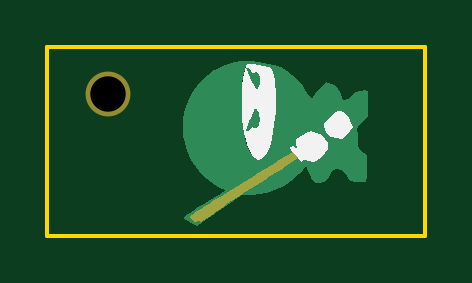
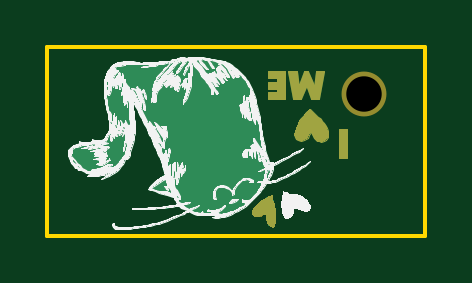
Circuit board: 10 layer files. Board 16.0 x 8.0 mm.
- bottom_copper: CodingNinja-B.Cu.gbl (26061 bytes)
- bottom_mask: CodingNinja-B.Mask.gbs (4781 bytes)
- paste: CodingNinja-B.Paste.gbp (413 bytes)
- bottom_silk: CodingNinja-B.SilkS.gbo (90330 bytes)
- outline: CodingNinja-Edge.Cuts.gko (562 bytes)
- top_copper: CodingNinja-F.Cu.gtl (5937 bytes)
- top_mask: CodingNinja-F.Mask.gts (1432 bytes)
- paste: CodingNinja-F.Paste.gtp (413 bytes)
- top_silk: CodingNinja-F.SilkS.gto (3222 bytes)
- drill: CodingNinja.drl (157 bytes)

=== bottom_copper: CodingNinja-B.Cu.gbl (26061 bytes, source omitted) ===
=== bottom_mask: CodingNinja-B.Mask.gbs ===
%TF.GenerationSoftware,KiCad,Pcbnew,4.0.7*%
%TF.CreationDate,2017-12-02T19:07:17+08:00*%
%TF.ProjectId,CodingNinja,436F64696E674E696E6A612E6B696361,rev?*%
%TF.FileFunction,Soldermask,Bot*%
%FSLAX46Y46*%
G04 Gerber Fmt 4.6, Leading zero omitted, Abs format (unit mm)*
G04 Created by KiCad (PCBNEW 4.0.7) date 12/02/17 19:07:17*
%MOMM*%
%LPD*%
G01*
G04 APERTURE LIST*
%ADD10C,0.100000*%
%ADD11C,0.074671*%
%ADD12C,0.002822*%
%ADD13C,1.900000*%
G04 APERTURE END LIST*
D10*
D11*
G36*
X5756951Y6940569D02*
X5451362Y6940569D01*
X5364418Y6263970D01*
X5080350Y6940569D01*
X4958975Y6940569D01*
X4687818Y6263970D01*
X4587962Y6940569D01*
X4284094Y6940569D01*
X4483803Y5765556D01*
X4785089Y5765556D01*
X5023533Y6392231D01*
X5275753Y5765556D01*
X5579620Y5765556D01*
X5756951Y6940569D01*
X5756951Y6940569D01*
G37*
X5756951Y6940569D02*
X5451362Y6940569D01*
X5364418Y6263970D01*
X5080350Y6940569D01*
X4958975Y6940569D01*
X4687818Y6263970D01*
X4587962Y6940569D01*
X4284094Y6940569D01*
X4483803Y5765556D01*
X4785089Y5765556D01*
X5023533Y6392231D01*
X5275753Y5765556D01*
X5579620Y5765556D01*
X5756951Y6940569D01*
G36*
X6620347Y6940569D02*
X5951495Y6940569D01*
X5951495Y5765556D01*
X6620347Y5765556D01*
X6620347Y6021219D01*
X6257084Y6021219D01*
X6257084Y6220063D01*
X6600549Y6220063D01*
X6600549Y6475727D01*
X6257084Y6475727D01*
X6257084Y6684905D01*
X6620347Y6684905D01*
X6620347Y6940569D01*
X6620347Y6940569D01*
G37*
X6620347Y6940569D02*
X5951495Y6940569D01*
X5951495Y5765556D01*
X6620347Y5765556D01*
X6620347Y6021219D01*
X6257084Y6021219D01*
X6257084Y6220063D01*
X6600549Y6220063D01*
X6600549Y6475727D01*
X6257084Y6475727D01*
X6257084Y6684905D01*
X6620347Y6684905D01*
X6620347Y6940569D01*
G36*
X3615278Y4458413D02*
X3309689Y4458413D01*
X3309689Y3283400D01*
X3615278Y3283400D01*
X3615278Y4458413D01*
X3615278Y4458413D01*
G37*
X3615278Y4458413D02*
X3309689Y4458413D01*
X3309689Y3283400D01*
X3615278Y3283400D01*
X3615278Y4458413D01*
D10*
G36*
X6457742Y325242D02*
X6452045Y327241D01*
X6370597Y396570D01*
X6326194Y515171D01*
X6311395Y611856D01*
X6305774Y719009D01*
X6307734Y832731D01*
X6317938Y972196D01*
X6334540Y1108272D01*
X6355320Y1233999D01*
X6378057Y1342414D01*
X6400534Y1426554D01*
X6400612Y1427084D01*
X6400645Y1427364D01*
X6446462Y1568808D01*
X6458563Y1629349D01*
X6461782Y1683367D01*
X6465081Y1717549D01*
X6497593Y1706955D01*
X6614282Y1664827D01*
X6728404Y1612802D01*
X6838264Y1552676D01*
X6942167Y1486246D01*
X7038420Y1415308D01*
X7125328Y1341660D01*
X7201199Y1267046D01*
X7264361Y1193035D01*
X7313144Y1120987D01*
X7355681Y1018009D01*
X7349795Y925052D01*
X7348804Y923053D01*
X7347605Y921054D01*
X7295332Y856504D01*
X7218162Y805187D01*
X7118540Y780309D01*
X7041430Y783625D01*
X6959218Y807433D01*
X6871199Y856787D01*
X6776665Y936736D01*
X6762309Y799126D01*
X6734346Y672346D01*
X6694449Y554720D01*
X6651788Y466403D01*
X6599600Y395395D01*
X6536216Y345908D01*
X6462378Y324832D01*
X6457742Y325242D01*
X6457742Y325242D01*
G37*
D12*
G36*
X4206825Y4066486D02*
X4133988Y4174392D01*
X4105969Y4278969D01*
X4107008Y4360489D01*
X4125580Y4432602D01*
X4162606Y4537613D01*
X4213257Y4651100D01*
X4272703Y4748642D01*
X4369139Y4870295D01*
X4428011Y4933946D01*
X4475856Y4974614D01*
X4539212Y5027313D01*
X4880186Y5347252D01*
X5047998Y5214643D01*
X5147513Y5119424D01*
X5228810Y5027513D01*
X5296030Y4935458D01*
X5353312Y4839810D01*
X5404797Y4737116D01*
X5454626Y4623928D01*
X5498493Y4507076D01*
X5528666Y4397303D01*
X5544028Y4296903D01*
X5536007Y4167229D01*
X5479862Y4072622D01*
X5478063Y4071623D01*
X5475964Y4070623D01*
X5383891Y4029301D01*
X5271332Y4014631D01*
X5148108Y4039140D01*
X5064897Y4081984D01*
X4986898Y4148712D01*
X4916088Y4245116D01*
X4854448Y4376990D01*
X4772342Y4225267D01*
X4697624Y4119561D01*
X4630213Y4050723D01*
X4570028Y4009605D01*
X4516987Y3987058D01*
X4422244Y3972677D01*
X4313574Y3994076D01*
X4206828Y4066516D01*
X4206825Y4066486D01*
X4206825Y4066486D01*
G37*
X4206825Y4066486D02*
X4133988Y4174392D01*
X4105969Y4278969D01*
X4107008Y4360489D01*
X4125580Y4432602D01*
X4162606Y4537613D01*
X4213257Y4651100D01*
X4272703Y4748642D01*
X4369139Y4870295D01*
X4428011Y4933946D01*
X4475856Y4974614D01*
X4539212Y5027313D01*
X4880186Y5347252D01*
X5047998Y5214643D01*
X5147513Y5119424D01*
X5228810Y5027513D01*
X5296030Y4935458D01*
X5353312Y4839810D01*
X5404797Y4737116D01*
X5454626Y4623928D01*
X5498493Y4507076D01*
X5528666Y4397303D01*
X5544028Y4296903D01*
X5536007Y4167229D01*
X5479862Y4072622D01*
X5478063Y4071623D01*
X5475964Y4070623D01*
X5383891Y4029301D01*
X5271332Y4014631D01*
X5148108Y4039140D01*
X5064897Y4081984D01*
X4986898Y4148712D01*
X4916088Y4245116D01*
X4854448Y4376990D01*
X4772342Y4225267D01*
X4697624Y4119561D01*
X4630213Y4050723D01*
X4570028Y4009605D01*
X4516987Y3987058D01*
X4422244Y3972677D01*
X4313574Y3994076D01*
X4206828Y4066516D01*
X4206825Y4066486D01*
D13*
X2580000Y6010000D03*
M02*

=== paste: CodingNinja-B.Paste.gbp ===
%TF.GenerationSoftware,KiCad,Pcbnew,4.0.7*%
%TF.CreationDate,2017-12-02T19:07:17+08:00*%
%TF.ProjectId,CodingNinja,436F64696E674E696E6A612E6B696361,rev?*%
%TF.FileFunction,Paste,Bot*%
%FSLAX46Y46*%
G04 Gerber Fmt 4.6, Leading zero omitted, Abs format (unit mm)*
G04 Created by KiCad (PCBNEW 4.0.7) date 12/02/17 19:07:17*
%MOMM*%
%LPD*%
G01*
G04 APERTURE LIST*
%ADD10C,0.100000*%
G04 APERTURE END LIST*
D10*
M02*

=== bottom_silk: CodingNinja-B.SilkS.gbo (90330 bytes, source omitted) ===
=== outline: CodingNinja-Edge.Cuts.gko ===
%TF.GenerationSoftware,KiCad,Pcbnew,4.0.7*%
%TF.CreationDate,2017-12-02T19:07:17+08:00*%
%TF.ProjectId,CodingNinja,436F64696E674E696E6A612E6B696361,rev?*%
%TF.FileFunction,Profile,NP*%
%FSLAX46Y46*%
G04 Gerber Fmt 4.6, Leading zero omitted, Abs format (unit mm)*
G04 Created by KiCad (PCBNEW 4.0.7) date 12/02/17 19:07:17*
%MOMM*%
%LPD*%
G01*
G04 APERTURE LIST*
%ADD10C,0.100000*%
%ADD11C,0.150000*%
G04 APERTURE END LIST*
D10*
D11*
X16000000Y0D02*
X0Y0D01*
X16000000Y8000000D02*
X16000000Y0D01*
X0Y8000000D02*
X16000000Y8000000D01*
X0Y8000000D02*
X0Y0D01*
M02*

=== top_copper: CodingNinja-F.Cu.gtl ===
%TF.GenerationSoftware,KiCad,Pcbnew,4.0.7*%
%TF.CreationDate,2017-12-02T19:07:17+08:00*%
%TF.ProjectId,CodingNinja,436F64696E674E696E6A612E6B696361,rev?*%
%TF.FileFunction,Copper,L1,Top,Signal*%
%FSLAX46Y46*%
G04 Gerber Fmt 4.6, Leading zero omitted, Abs format (unit mm)*
G04 Created by KiCad (PCBNEW 4.0.7) date 12/02/17 19:07:17*
%MOMM*%
%LPD*%
G01*
G04 APERTURE LIST*
%ADD10C,0.100000*%
G04 APERTURE END LIST*
D10*
G36*
X10954337Y2945135D02*
X11023721Y2750207D01*
X11104925Y2551230D01*
X11216667Y2370783D01*
X11377661Y2231446D01*
X11586497Y2236768D01*
X11808661Y2294412D01*
X11933411Y2476866D01*
X12014868Y2639637D01*
X12107322Y2793466D01*
X12275093Y2812805D01*
X12455616Y2796464D01*
X12565726Y2697157D01*
X12669109Y2503407D01*
X12772497Y2347484D01*
X13008991Y2282729D01*
X13270121Y2259020D01*
X13497400Y2251235D01*
X13532873Y2538873D01*
X13537714Y2777400D01*
X13526868Y2988785D01*
X13515278Y3194996D01*
X13517889Y3418003D01*
X13385705Y3514782D01*
X13203747Y3677894D01*
X13150984Y3865097D01*
X13145864Y4068328D01*
X13148346Y4280648D01*
X13118392Y4495118D01*
X13233555Y4722370D01*
X13450504Y4932191D01*
X13567433Y5044005D01*
X13557138Y6115003D01*
X13435842Y6146779D01*
X13246541Y6135600D01*
X13044222Y6096213D01*
X12887043Y5960946D01*
X12740584Y5793535D01*
X12577233Y5744499D01*
X12506219Y5741563D01*
X12390122Y6060746D01*
X12321902Y6194750D01*
X12273403Y6291838D01*
X12163085Y6355313D01*
X12051468Y6418799D01*
X11802864Y6482286D01*
X11611327Y6337891D01*
X11462787Y6163711D01*
X11330103Y5978959D01*
X11186133Y5802850D01*
X11071339Y5931371D01*
X10996133Y6034812D01*
X10922871Y6149696D01*
X10813908Y6312546D01*
X10631599Y6559886D01*
X10531060Y6664131D01*
X10354334Y6814873D01*
X10125768Y6981638D01*
X9869709Y7133954D01*
X9610504Y7241351D01*
X9392945Y7281863D01*
X9180955Y7318114D01*
X8943480Y7354102D01*
X8681570Y7387884D01*
X8717251Y7262991D01*
X8958762Y7225111D01*
X9190213Y7190379D01*
X9363391Y7151811D01*
X9461753Y7103506D01*
X9514305Y7042367D01*
X9560469Y6931015D01*
X9599790Y6775491D01*
X9631816Y6581836D01*
X9656093Y6356094D01*
X9672167Y6104304D01*
X9679585Y5832511D01*
X9677894Y5546754D01*
X9666639Y5253076D01*
X9645368Y4957519D01*
X9613627Y4666125D01*
X9570962Y4384935D01*
X9516919Y4119991D01*
X9451046Y3877336D01*
X9372889Y3663010D01*
X9281994Y3483056D01*
X9177908Y3343516D01*
X9060177Y3250431D01*
X8928348Y3209844D01*
X8799614Y3272477D01*
X8685485Y3382978D01*
X8585415Y3535848D01*
X8498859Y3725586D01*
X8425271Y3946692D01*
X8364106Y4193668D01*
X8314817Y4461014D01*
X8276859Y4743228D01*
X8249687Y5034813D01*
X8232753Y5330268D01*
X8225514Y5624094D01*
X8227422Y5910790D01*
X8237933Y6184857D01*
X8256500Y6440795D01*
X8282578Y6673105D01*
X8315621Y6876286D01*
X8355083Y7044840D01*
X8400419Y7173266D01*
X8451083Y7256064D01*
X8545926Y7275267D01*
X8717251Y7263061D01*
X8681570Y7387953D01*
X8454790Y7403520D01*
X8190642Y7400646D01*
X7917331Y7345376D01*
X7660521Y7271167D01*
X7420134Y7179299D01*
X7196095Y7071052D01*
X6988328Y6947705D01*
X6796758Y6810539D01*
X6621308Y6660831D01*
X6461902Y6499863D01*
X6318464Y6328914D01*
X6190920Y6149262D01*
X6079192Y5962188D01*
X5983206Y5768972D01*
X5902884Y5570892D01*
X5838152Y5369229D01*
X5788933Y5165261D01*
X5755151Y4960270D01*
X5735504Y4696527D01*
X5737923Y4440097D01*
X5761352Y4191526D01*
X5804736Y3951358D01*
X5867019Y3720140D01*
X5947148Y3498416D01*
X6044067Y3286731D01*
X6156720Y3085631D01*
X6284052Y2895662D01*
X6425008Y2717368D01*
X6578533Y2551295D01*
X6743572Y2397988D01*
X6919069Y2257993D01*
X7103970Y2131855D01*
X7297219Y2020119D01*
X7497761Y1923330D01*
X7414686Y1839268D01*
X7274271Y1737790D01*
X7089209Y1621517D01*
X6872196Y1493071D01*
X6635926Y1355072D01*
X6393095Y1210144D01*
X6156395Y1060905D01*
X5938523Y909979D01*
X5752173Y759987D01*
X5951620Y602560D01*
X6155758Y485167D01*
X6348075Y409359D01*
X6622039Y628030D01*
X8224044Y1716101D01*
X8336004Y1717100D01*
X8667435Y1717776D01*
X8969989Y1744658D01*
X9246153Y1795431D01*
X9498413Y1867776D01*
X9729256Y1959378D01*
X9941169Y2067919D01*
X10136637Y2191082D01*
X10318147Y2326550D01*
X10488186Y2472006D01*
X10649239Y2625134D01*
X10803794Y2783616D01*
X10954337Y2945135D01*
X10871381Y3233021D01*
X10796021Y3113043D01*
X10615098Y3276275D01*
X10388609Y3554241D01*
X10317464Y3643284D01*
X10278118Y3764178D01*
X10430267Y3802857D01*
X10564485Y3671807D01*
X10519384Y3927496D01*
X10524806Y4099019D01*
X10719924Y4230578D01*
X10926780Y4335508D01*
X11141867Y4421757D01*
X11373676Y4336224D01*
X11578604Y4289497D01*
X11798357Y4390974D01*
X11699510Y4580583D01*
X11706561Y4731525D01*
X11787810Y4857877D01*
X11911554Y4973720D01*
X12046092Y5093133D01*
X12159724Y5230196D01*
X12295791Y5267476D01*
X12420794Y5283267D01*
X12542000Y5248086D01*
X12690557Y5122769D01*
X12774955Y5009153D01*
X12868095Y4759486D01*
X12946684Y4577605D01*
X12819152Y4426368D01*
X12691623Y4275133D01*
X12461373Y4092293D01*
X12208972Y4141556D01*
X12048419Y4175768D01*
X11917813Y4235647D01*
X11798357Y4390944D01*
X11578604Y4289469D01*
X11740500Y4093120D01*
X11867570Y3912969D01*
X11899827Y3769418D01*
X11898053Y3669658D01*
X11760478Y3480553D01*
X11637661Y3359589D01*
X11495548Y3255649D01*
X11300082Y3117613D01*
X11051535Y3154040D01*
X10871381Y3233021D01*
X10954337Y2945135D01*
X10954337Y2945135D01*
G37*
G36*
X8457999Y4422475D02*
X8422118Y4488139D01*
X8486792Y4682248D01*
X8539497Y4833594D01*
X8599286Y4986741D01*
X8685214Y5186249D01*
X8816338Y5476681D01*
X8835927Y5454193D01*
X8862413Y5326681D01*
X8977577Y5182021D01*
X9007526Y4888385D01*
X8959237Y4664989D01*
X8810411Y4524019D01*
X8653615Y4603177D01*
X8568460Y4455337D01*
X8457999Y4422475D01*
X8457999Y4422475D01*
G37*
G36*
X8865811Y6174280D02*
X8739770Y6355299D01*
X8631606Y6584900D01*
X8536307Y6778887D01*
X8472618Y6929333D01*
X8404298Y7113978D01*
X8554048Y7106982D01*
X8607504Y7006497D01*
X8661770Y6870878D01*
X8722995Y6886120D01*
X8827742Y6943939D01*
X8924930Y6889652D01*
X9004517Y6704237D01*
X9012038Y6570674D01*
X9003518Y6430432D01*
X8938553Y6328038D01*
X8866291Y6174450D01*
X8865811Y6174280D01*
X8865811Y6174280D01*
G37*
M02*

=== top_mask: CodingNinja-F.Mask.gts ===
%TF.GenerationSoftware,KiCad,Pcbnew,4.0.7*%
%TF.CreationDate,2017-12-02T19:07:17+08:00*%
%TF.ProjectId,CodingNinja,436F64696E674E696E6A612E6B696361,rev?*%
%TF.FileFunction,Soldermask,Top*%
%FSLAX46Y46*%
G04 Gerber Fmt 4.6, Leading zero omitted, Abs format (unit mm)*
G04 Created by KiCad (PCBNEW 4.0.7) date 12/02/17 19:07:17*
%MOMM*%
%LPD*%
G01*
G04 APERTURE LIST*
%ADD10C,0.100000*%
%ADD11C,1.900000*%
G04 APERTURE END LIST*
D10*
G36*
X6518884Y576253D02*
X6740815Y736447D01*
X6956916Y889790D01*
X7168091Y1037136D01*
X7375246Y1179340D01*
X7579286Y1317256D01*
X7781115Y1451739D01*
X7981639Y1583643D01*
X8181764Y1713822D01*
X8382394Y1843131D01*
X8584433Y1972424D01*
X8788789Y2102556D01*
X8996365Y2234381D01*
X9208066Y2368753D01*
X9424798Y2506527D01*
X9647466Y2648557D01*
X9876975Y2795698D01*
X10114230Y2948803D01*
X10360136Y3108728D01*
X10615598Y3276326D01*
X10388639Y3554218D01*
X10092848Y3370850D01*
X9794879Y3186113D01*
X9496435Y3001030D01*
X9199225Y2816623D01*
X8904952Y2633914D01*
X8615322Y2453926D01*
X8332042Y2277679D01*
X8056817Y2106197D01*
X7791352Y1940502D01*
X7537354Y1781615D01*
X7296528Y1630560D01*
X7070579Y1488357D01*
X6861213Y1356030D01*
X6670136Y1234600D01*
X6499054Y1125089D01*
X6349672Y1028520D01*
X6223696Y945915D01*
X6122831Y878295D01*
X6048784Y826684D01*
X6003259Y792103D01*
X6107336Y694283D01*
X6260529Y587987D01*
X6399088Y607463D01*
X6518884Y576253D01*
X6518884Y576253D01*
G37*
D11*
X2580000Y6010000D03*
M02*

=== paste: CodingNinja-F.Paste.gtp ===
%TF.GenerationSoftware,KiCad,Pcbnew,4.0.7*%
%TF.CreationDate,2017-12-02T19:07:17+08:00*%
%TF.ProjectId,CodingNinja,436F64696E674E696E6A612E6B696361,rev?*%
%TF.FileFunction,Paste,Top*%
%FSLAX46Y46*%
G04 Gerber Fmt 4.6, Leading zero omitted, Abs format (unit mm)*
G04 Created by KiCad (PCBNEW 4.0.7) date 12/02/17 19:07:17*
%MOMM*%
%LPD*%
G01*
G04 APERTURE LIST*
%ADD10C,0.100000*%
G04 APERTURE END LIST*
D10*
M02*

=== top_silk: CodingNinja-F.SilkS.gto ===
%TF.GenerationSoftware,KiCad,Pcbnew,4.0.7*%
%TF.CreationDate,2017-12-02T19:07:17+08:00*%
%TF.ProjectId,CodingNinja,436F64696E674E696E6A612E6B696361,rev?*%
%TF.FileFunction,Legend,Top*%
%FSLAX46Y46*%
G04 Gerber Fmt 4.6, Leading zero omitted, Abs format (unit mm)*
G04 Created by KiCad (PCBNEW 4.0.7) date 12/02/17 19:07:17*
%MOMM*%
%LPD*%
G01*
G04 APERTURE LIST*
%ADD10C,0.100000*%
G04 APERTURE END LIST*
D10*
G36*
X8388716Y7145402D02*
X8451083Y7256064D01*
X8545926Y7275267D01*
X8717251Y7263061D01*
X8958762Y7225141D01*
X8958762Y7225111D01*
X9190213Y7190379D01*
X9363391Y7151811D01*
X9461753Y7103506D01*
X9514305Y7042367D01*
X9560469Y6931015D01*
X9599790Y6775491D01*
X9631816Y6581836D01*
X9656093Y6356094D01*
X9672167Y6104304D01*
X9679585Y5832511D01*
X9677894Y5546754D01*
X9666639Y5253076D01*
X9645368Y4957519D01*
X9613627Y4666125D01*
X9570962Y4384935D01*
X9516919Y4119991D01*
X9451046Y3877336D01*
X9372889Y3663010D01*
X9281994Y3483056D01*
X9177908Y3343516D01*
X9060177Y3250431D01*
X8928348Y3209844D01*
X8788607Y3282085D01*
X8665673Y3412971D01*
X8559066Y3594163D01*
X8468305Y3817320D01*
X8392909Y4074102D01*
X8332396Y4356170D01*
X8422048Y4488161D01*
X8457929Y4422487D01*
X8568420Y4455359D01*
X8653575Y4603199D01*
X8810371Y4524041D01*
X8959197Y4665011D01*
X9007486Y4888407D01*
X8977541Y5182043D01*
X8862373Y5326703D01*
X8835887Y5454215D01*
X8816298Y5476703D01*
X8685174Y5186271D01*
X8599246Y4986763D01*
X8539457Y4833616D01*
X8486752Y4682269D01*
X8422078Y4488161D01*
X8332426Y4356170D01*
X8289726Y4636828D01*
X8258286Y4929187D01*
X8237542Y5227539D01*
X8226927Y5526180D01*
X8225875Y5819402D01*
X8233821Y6101500D01*
X8250197Y6366767D01*
X8274439Y6609497D01*
X8305980Y6823983D01*
X8344254Y7004520D01*
X8388696Y7145402D01*
X8404288Y7113998D01*
X8472626Y6929353D01*
X8536306Y6778907D01*
X8631596Y6584920D01*
X8739752Y6355319D01*
X8865801Y6174300D01*
X8866291Y6174450D01*
X8938553Y6328038D01*
X9003518Y6430432D01*
X9012038Y6570674D01*
X9004517Y6704237D01*
X8924862Y6889652D01*
X8827742Y6943939D01*
X8722995Y6886120D01*
X8661770Y6870878D01*
X8607489Y7006501D01*
X8554048Y7106982D01*
X8404288Y7113978D01*
X8388716Y7145402D01*
X8388716Y7145402D01*
G37*
G36*
X12159754Y5230173D02*
X12295821Y5267453D01*
X12420824Y5283244D01*
X12542030Y5248063D01*
X12690587Y5122746D01*
X12774985Y5009130D01*
X12868124Y4759462D01*
X12946714Y4577581D01*
X12819182Y4426344D01*
X12691653Y4275110D01*
X12461403Y4092270D01*
X12209002Y4141533D01*
X12048449Y4175745D01*
X11917843Y4235623D01*
X11798387Y4390940D01*
X11699540Y4580554D01*
X11706591Y4731498D01*
X11787840Y4857852D01*
X11911584Y4973697D01*
X12046122Y5093110D01*
X12159754Y5230173D01*
X12159754Y5230173D01*
G37*
G36*
X11867600Y3912945D02*
X11899857Y3769395D01*
X11898083Y3669635D01*
X11760508Y3480529D01*
X11637691Y3359566D01*
X11495578Y3255626D01*
X11300112Y3117590D01*
X11051565Y3154017D01*
X10871411Y3232998D01*
X10796451Y3113022D01*
X10615528Y3276255D01*
X10388639Y3554217D01*
X10317494Y3643261D01*
X10278148Y3764155D01*
X10430297Y3802834D01*
X10564515Y3671784D01*
X10519414Y3927473D01*
X10524836Y4098996D01*
X10719954Y4230554D01*
X10926810Y4335485D01*
X11141897Y4421734D01*
X11373706Y4336200D01*
X11578634Y4289465D01*
X11740530Y4093098D01*
X11867600Y3912945D01*
X11867600Y3912945D01*
G37*
M02*

=== drill: CodingNinja.drl ===
M48
;DRILL file {KiCad 4.0.7} date 12/01/17 20:03:06
;FORMAT={-:-/ absolute / metric / decimal}
FMAT,2
METRIC,TZ
T1C1.500
%
G90
G05
M71
T1
X2.58Y6.01
T0
M30

